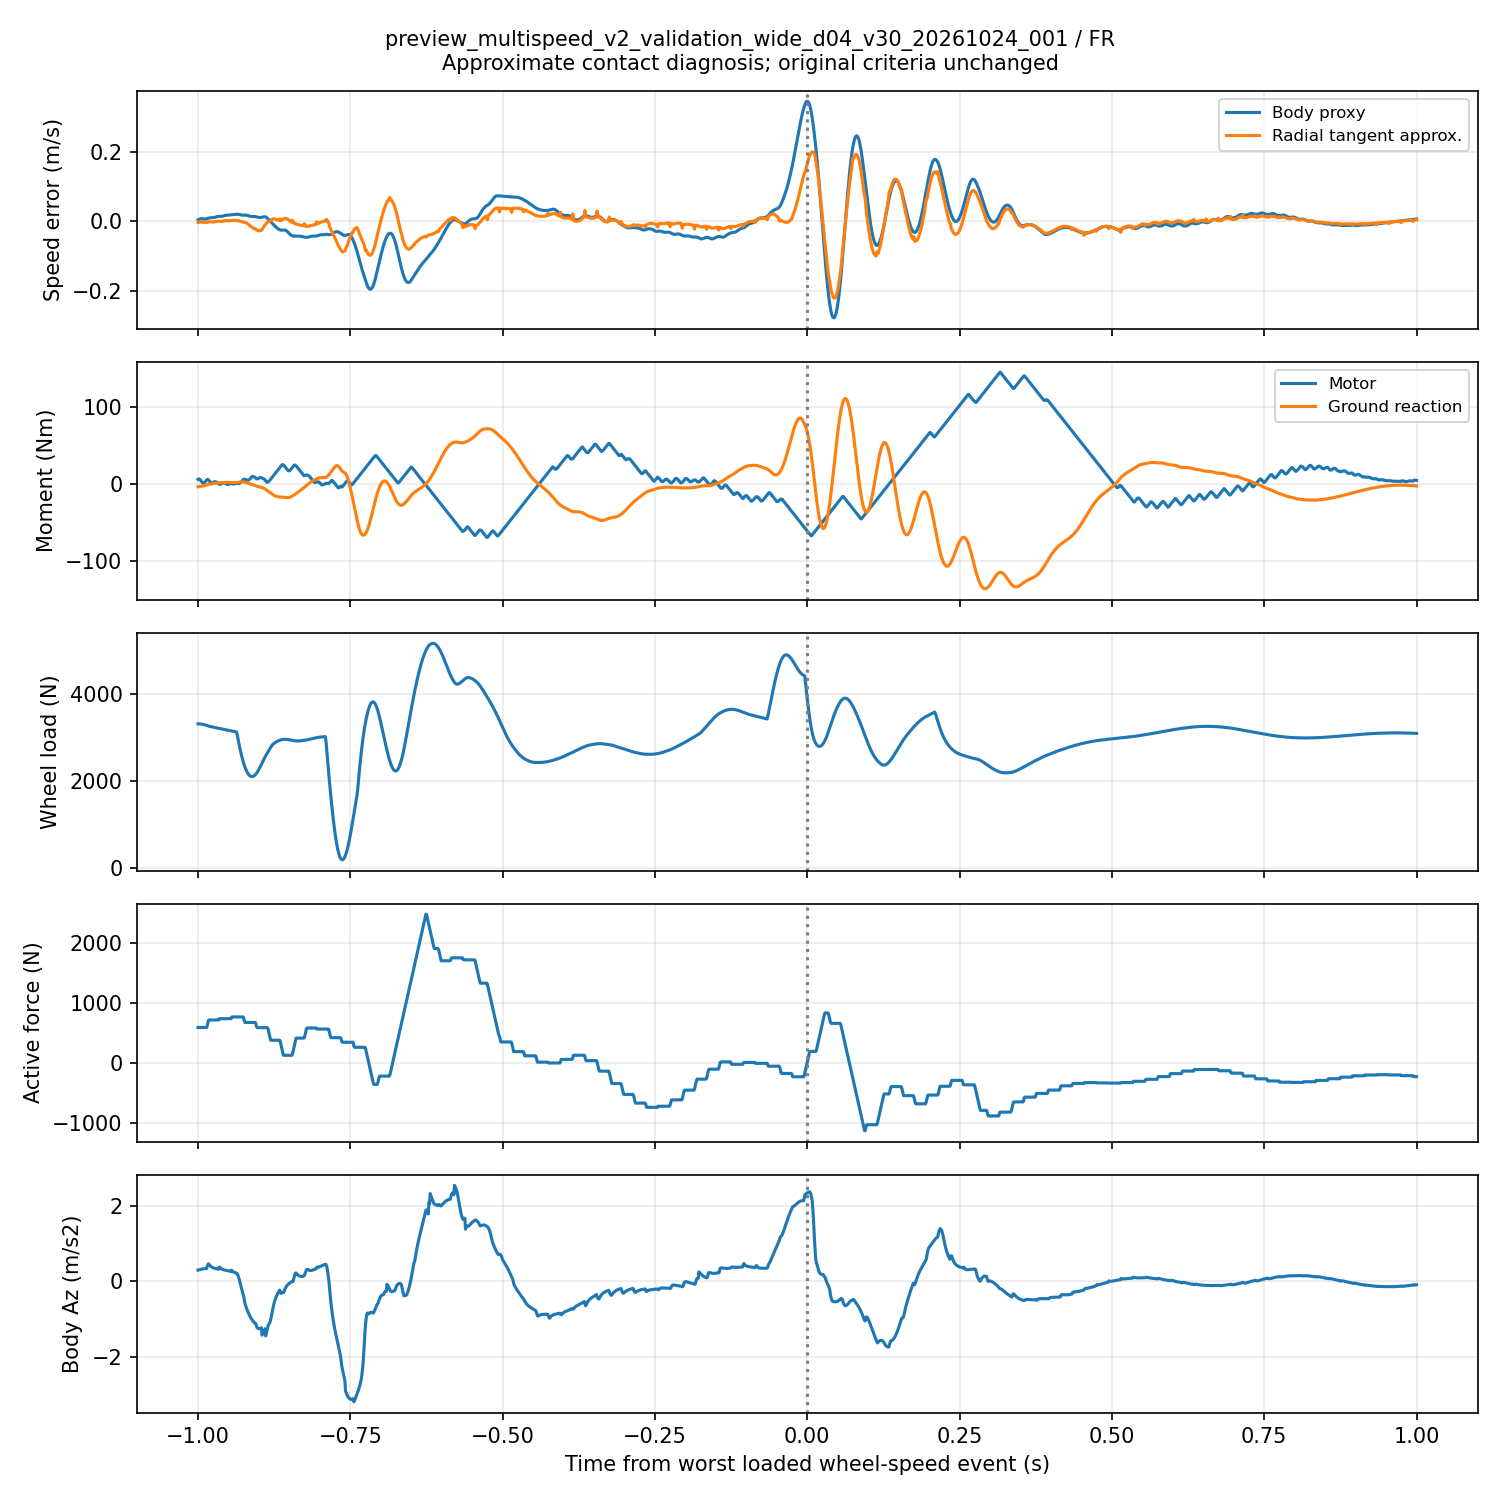

Values plotted in this chart, from the file beside it:
time_s, body_vx_m_s, wheel_x_m, wheel_rim_speed_m_s, hub_vx_m_s, hub_vz_m_s, body_proxy_m_s, hub_horizontal_error_m_s, radial_tangent_error_m_s, native_kappa, wheel_load_n, motor_torque_nm, ground_moment_nm, active_force_n, body_az_m_s2
22.01, 0.8312, 101, 0.8351, 0.8385, -0.006521, 0.00396, -0.003412, -0.003412, -0.004118, 3319, 5.456, -4.254, 595.6, 0.2988
22.01, 0.8312, 101, 0.8358, 0.84, -0.001887, 0.004714, -0.004218, -0.004218, -0.004038, 3319, 5.942, -4.131, 595.6, 0.3036
22.01, 0.8311, 101, 0.8366, 0.84, 0.001573, 0.005553, -0.003441, -0.00344, -0.003782, 3319, 5.942, -4.011, 595.6, 0.3089
22.01, 0.8311, 101, 0.8373, 0.84, 0.00462, 0.006332, -0.002722, -0.002722, -0.003528, 3319, 5.442, -3.899, 595.6, 0.3137
22.01, 0.831, 101, 0.8378, 0.84, 0.007288, 0.006879, -0.002236, -0.002236, -0.003487, 3317, 4.442, -3.791, 595.6, 0.3184
22.01, 0.831, 101, 0.838, 0.8405, 0.009608, 0.007199, -0.002478, -0.002478, -0.003661, 3316, 3.442, -3.679, 595.6, 0.323
22.01, 0.8309, 101, 0.8381, 0.8405, 0.01163, 0.007299, -0.00244, -0.00244, -0.004047, 3313, 2.442, -3.557, 595.6, 0.3264
22.01, 0.8308, 101, 0.8379, 0.84, 0.01339, 0.007187, -0.002115, -0.002115, -0.004642, 3310, 1.442, -3.418, 595.6, 0.3298
22.01, 0.8308, 101, 0.8375, 0.8405, 0.01491, 0.006871, -0.002995, -0.002994, -0.005441, 3307, 0.4419, -3.255, 595.6, 0.3325
22.01, 0.8307, 101, 0.837, 0.8405, 0.01622, 0.006396, -0.003534, -0.003533, -0.006395, 3304, 0.674, -3.061, 595.6, 0.3341
22.02, 0.8306, 101, 0.8366, 0.8405, 0.01736, 0.006137, -0.003857, -0.003857, -0.007066, 3300, 1.05, -2.838, 595.6, 0.3355
22.02, 0.8306, 101, 0.8363, 0.8405, 0.01836, 0.005899, -0.004161, -0.004161, -0.007686, 3296, 1.55, -2.595, 595.6, 0.3361
22.02, 0.8305, 101, 0.8363, 0.84, 0.01922, 0.005899, -0.003729, -0.003728, -0.008002, 3292, 2.55, -2.334, 595.6, 0.3365
22.02, 0.8304, 101, 0.8364, 0.8405, 0.01998, 0.006141, -0.004055, -0.004055, -0.008013, 3288, 3.55, -2.067, 595.6, 0.3361
22.02, 0.8304, 101, 0.8369, 0.841, 0.02064, 0.006626, -0.004139, -0.004138, -0.007718, 3283, 4.55, -1.806, 595.6, 0.336
22.02, 0.8303, 101, 0.8375, 0.841, 0.02111, 0.007355, -0.003481, -0.00348, -0.00712, 3279, 5.242, -1.559, 618.3, 0.4006
22.02, 0.8302, 101, 0.8381, 0.841, 0.02092, 0.008053, -0.002855, -0.002854, -0.00641, 3274, 5.242, -1.336, 663.7, 0.4342
22.02, 0.8302, 101, 0.8387, 0.841, 0.01992, 0.008698, -0.002283, -0.002283, -0.005691, 3270, 4.742, -1.137, 709.1, 0.4649
22.02, 0.8301, 101, 0.8391, 0.841, 0.01856, 0.00912, -0.001936, -0.001935, -0.00518, 3265, 3.742, -0.9619, 720.5, 0.4481
22.02, 0.83, 101, 0.8393, 0.841, 0.01734, 0.009479, -0.001652, -0.001651, -0.004783, 3262, 3.168, -0.8014, 720.5, 0.4267
22.03, 0.8299, 101, 0.8395, 0.8415, 0.01638, 0.009715, -0.001991, -0.001991, -0.004557, 3258, 2.168, -0.6537, 720.5, 0.4098
22.03, 0.8299, 101, 0.8395, 0.8415, 0.01556, 0.009801, -0.001982, -0.001981, -0.004531, 3254, 1.168, -0.5109, 720.5, 0.3954
22.03, 0.8298, 101, 0.8394, 0.8415, 0.01488, 0.009737, -0.002122, -0.002121, -0.0047, 3251, 0.6941, -0.3664, 720.5, 0.3837
22.03, 0.8297, 101, 0.8393, 0.8415, 0.01433, 0.009724, -0.002213, -0.002212, -0.004827, 3248, 0.8003, -0.216, 720.5, 0.3738
22.03, 0.8296, 101, 0.8393, 0.8415, 0.0139, 0.009785, -0.00223, -0.00223, -0.004881, 3245, 0.8003, -0.06337, 720.5, 0.3654
22.03, 0.8296, 101, 0.8393, 0.842, 0.01356, 0.009886, -0.002709, -0.002708, -0.004901, 3242, 1.3, 0.0899, 720.5, 0.3587
22.03, 0.8295, 101, 0.8396, 0.842, 0.01332, 0.01023, -0.00244, -0.002439, -0.00464, 3239, 1.918, 0.2404, 720.5, 0.3523
22.03, 0.8294, 101, 0.8399, 0.8415, 0.01316, 0.01065, -0.001602, -0.001601, -0.004306, 3236, 2.418, 0.3786, 720.5, 0.3473
22.03, 0.8293, 101, 0.8404, 0.8415, 0.01306, 0.01125, -0.001091, -0.00109, -0.003774, 3233, 2.531, 0.5028, 720.5, 0.3425
22.03, 0.8292, 101, 0.8409, 0.8425, 0.01302, 0.01185, -0.001568, -0.001567, -0.003235, 3230, 2.061, 0.6082, 720.5, 0.3387
22.04, 0.8292, 101, 0.8414, 0.8425, 0.01301, 0.01236, -0.001141, -0.00114, -0.002813, 3227, 2.061, 0.6971, 720.5, 0.3348
22.04, 0.8291, 101, 0.8418, 0.842, 0.01303, 0.01292, -0.0001673, -0.0001663, -0.00234, 3225, 1.561, 0.7712, 720.5, 0.3311
22.04, 0.829, 101, 0.8421, 0.842, 0.01307, 0.01329, 0.0001197, 0.0001206, -0.00209, 3222, 0.7252, 0.8313, 720.5, 0.3282
22.04, 0.8289, 101, 0.8423, 0.8425, 0.01313, 0.01359, -0.0001636, -0.0001627, -0.001926, 3219, 0.2252, 0.8863, 720.5, 0.3248
22.04, 0.8288, 101, 0.8424, 0.843, 0.01322, 0.01371, -0.00062, -0.0006191, -0.001968, 3216, -0.3686, 0.9373, 720.5, 0.3222
22.04, 0.8287, 101, 0.8424, 0.843, 0.01319, 0.01383, -0.0005869, -0.0005859, -0.002023, 3213, -0.8686, 0.9918, 741.9, 0.3808
22.04, 0.8287, 101, 0.8422, 0.8425, 0.01298, 0.01373, -0.0002734, -0.0002723, -0.002239, 3210, -1.103, 1.05, 741.9, 0.3697
22.04, 0.8286, 101, 0.8421, 0.8425, 0.01275, 0.01369, -0.0004017, -0.0004006, -0.002432, 3207, -0.6033, 1.115, 741.9, 0.3513
22.04, 0.8285, 101, 0.8421, 0.8425, 0.01265, 0.0138, -0.0003686, -0.0003675, -0.002449, 3205, -0.5435, 1.184, 741.9, 0.3378
22.04, 0.8284, 101, 0.8422, 0.8425, 0.01259, 0.01392, -0.0003356, -0.0003345, -0.002478, 3202, -0.04353, 1.253, 741.9, 0.3272
22.05, 0.8283, 101, 0.8424, 0.843, 0.01258, 0.01427, -0.0005775, -0.0005764, -0.002249, 3199, 0.6825, 1.32, 741.9, 0.3193
22.05, 0.8282, 101, 0.8428, 0.8425, 0.01262, 0.01468, 0.0002559, 0.0002571, -0.001937, 3196, 1.182, 1.376, 741.9, 0.3127
22.05, 0.8281, 101, 0.8432, 0.8425, 0.01269, 0.01525, 0.0007324, 0.0007335, -0.001461, 3194, 1.265, 1.42, 741.9, 0.3077
22.05, 0.8281, 101, 0.8437, 0.843, 0.01277, 0.0158, 0.0006977, 0.0006989, -0.0009998, 3191, 0.8533, 1.447, 741.9, 0.3036
22.05, 0.828, 101, 0.8441, 0.843, 0.01287, 0.01625, 0.001064, 0.001065, -0.0006564, 3188, 0.8533, 1.461, 741.9, 0.2997
22.05, 0.8279, 101, 0.8445, 0.8435, 0.01299, 0.01672, 0.0009553, 0.0009565, -0.0002851, 3185, 0.3533, 1.463, 741.9, 0.2968
22.05, 0.8278, 101, 0.8446, 0.8435, 0.0131, 0.017, 0.001143, 0.001144, -0.0001537, 3182, -0.3079, 1.455, 741.9, 0.2933
22.05, 0.8277, 101, 0.8448, 0.843, 0.0132, 0.01723, 0.001789, 0.00179, -7.17004823e-05, 3180, -0.8079, 1.445, 741.9, 0.2903
22.05, 0.8276, 101, 0.8448, 0.8435, 0.01331, 0.01729, 0.001264, 0.001265, -0.0001905, 3177, -1.136, 1.434, 741.9, 0.2867
22.05, 0.8275, 101, 0.8447, 0.8435, 0.01342, 0.01735, 0.001247, 0.001249, -0.0002997, 3174, -1.177, 1.429, 741.9, 0.2833
22.06, 0.8275, 101, 0.8447, 0.843, 0.01354, 0.01741, 0.00172, 0.001722, -0.0004211, 3171, -1.177, 1.428, 741.9, 0.2793
22.06, 0.8274, 101, 0.8447, 0.8435, 0.01365, 0.01747, 0.001196, 0.001197, -0.0005386, 3168, -0.677, 1.431, 741.9, 0.275
22.06, 0.8273, 101, 0.8448, 0.8435, 0.01378, 0.01769, 0.001335, 0.001337, -0.0004618, 3165, -0.4433, 1.435, 741.9, 0.2712
22.06, 0.8272, 101, 0.845, 0.8435, 0.01391, 0.0179, 0.001462, 0.001463, -0.0003993, 3162, 0.05667, 1.436, 741.9, 0.2667
22.06, 0.8271, 101, 0.8453, 0.8435, 0.01405, 0.01828, 0.001757, 0.001758, -0.0001369, 3159, 0.3271, 1.433, 741.9, 0.2628
22.06, 0.827, 101, 0.8455, 0.8435, 0.01409, 0.01864, 0.002037, 0.002039, 0.0001109, 3156, -0.09032, 1.42, 764.6, 0.2946
22.06, 0.8269, 101, 0.8456, 0.844, 0.0138, 0.0188, 0.001612, 0.001613, 0.000264, 3153, -0.09032, 1.401, 771, 0.2777
22.06, 0.8268, 101, 0.8457, 0.844, 0.01344, 0.019, 0.001733, 0.001734, 0.0004251, 3150, -0.5473, 1.376, 771, 0.2627
22.06, 0.8268, 101, 0.8457, 0.8435, 0.0132, 0.01909, 0.002242, 0.002244, 0.0004368, 3147, -0.5473, 1.348, 771, 0.251
22.06, 0.8267, 101, 0.8458, 0.8435, 0.01301, 0.0192, 0.002279, 0.00228, 0.0004655, 3144, -0.5095, 1.319, 771, 0.2421
... 1,941 more rows
